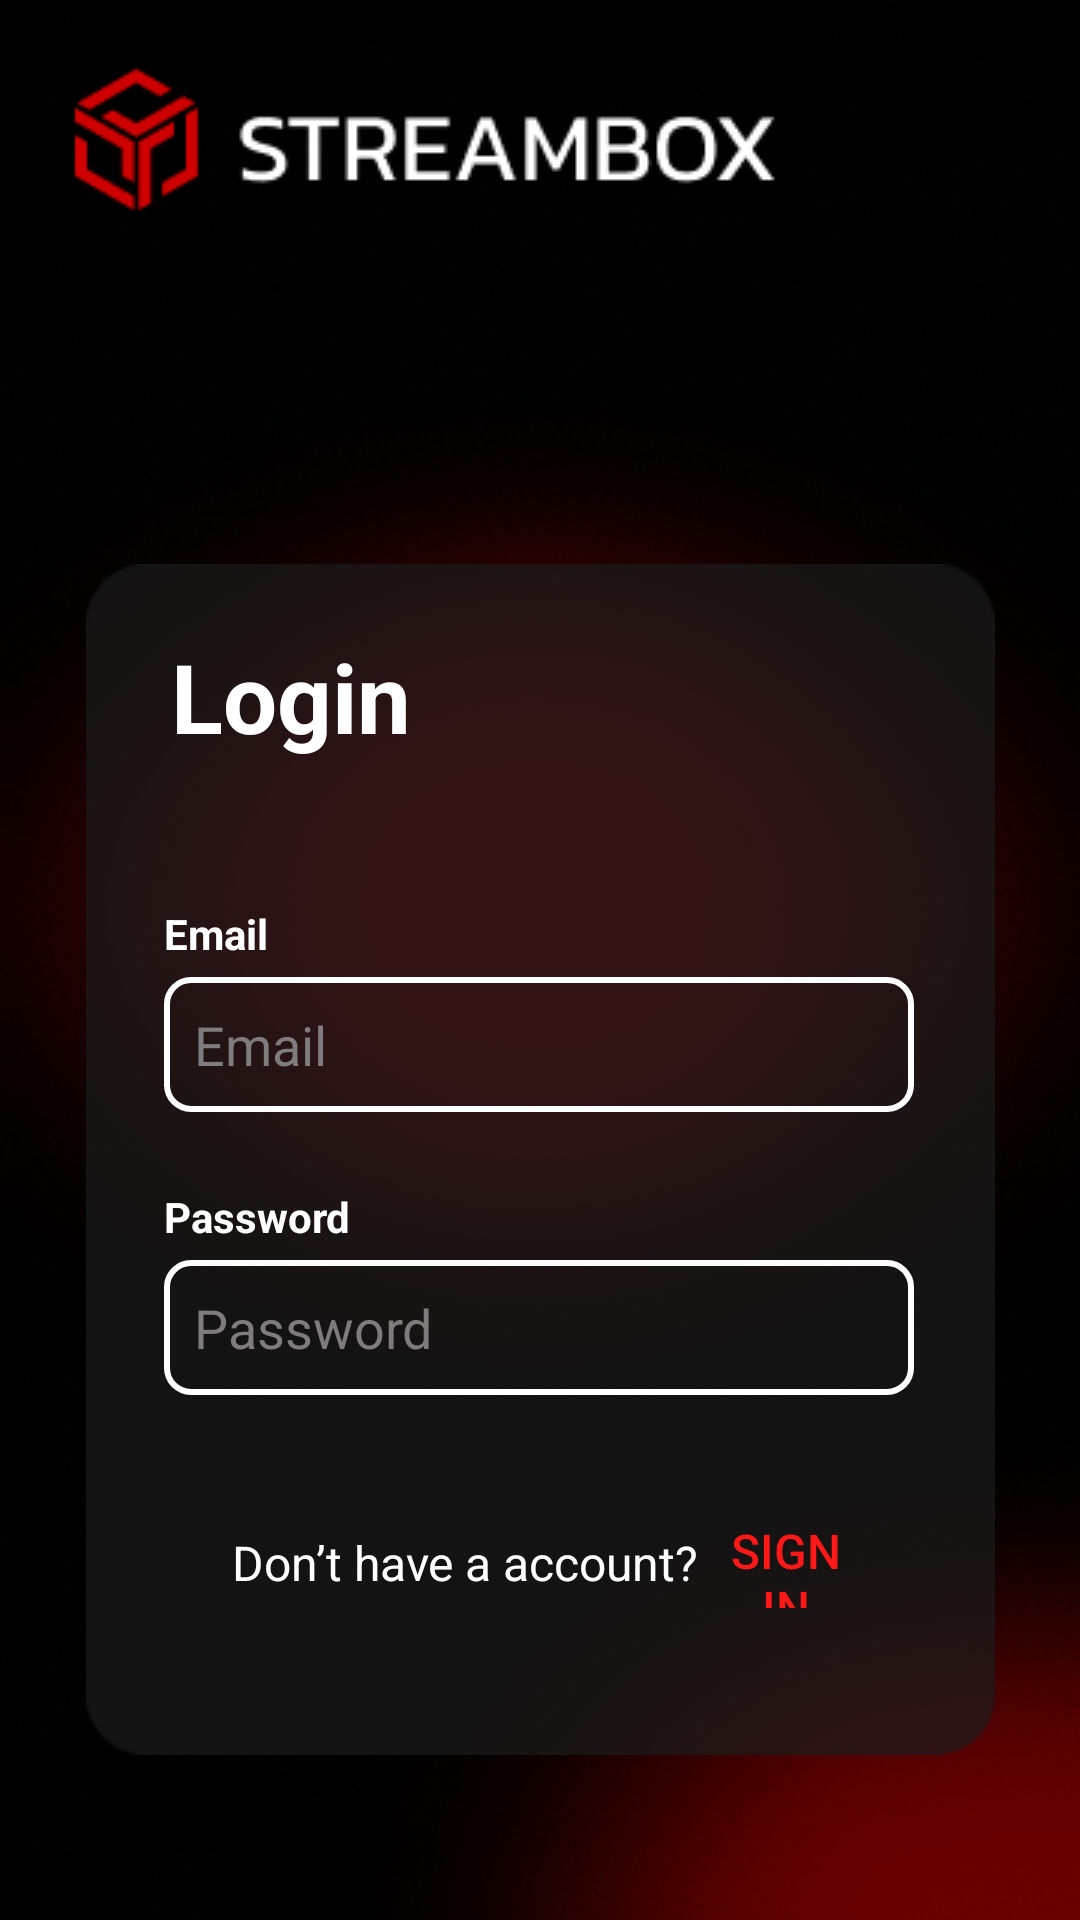

Write the Android layout XML for this screen, with the resource values it uses.
<!-- AndroidManifest.xml: application theme Theme.FinalApp -->
<!-- res/layout/activity_login_page.xml -->
<?xml version="1.0" encoding="utf-8"?>
<LinearLayout xmlns:android="http://schemas.android.com/apk/res/android"
    xmlns:app="http://schemas.android.com/apk/res-auto"
    xmlns:tools="http://schemas.android.com/tools"
    android:id="@+id/main"
    android:layout_width="match_parent"
    android:layout_height="match_parent"
    android:background="@drawable/signup_1"
    android:orientation="vertical"
    tools:context=".signup_page">


    <ImageView
        android:id="@+id/mainLogo"
        android:layout_width="wrap_content"
        android:layout_height="wrap_content"
        app:layout_constraintStart_toStartOf="parent"
        app:layout_constraintTop_toTopOf="parent"
        app:srcCompat="@drawable/main_logo" />

    <androidx.constraintlayout.widget.ConstraintLayout
        android:layout_width="match_parent"
        android:layout_height="550dp">


        <ImageView
            android:id="@+id/imageView"
            android:layout_width="wrap_content"
            android:layout_height="wrap_content"
            app:layout_constraintBottom_toBottomOf="parent"
            app:layout_constraintEnd_toEndOf="parent"
            app:layout_constraintStart_toStartOf="parent"
            app:layout_constraintTop_toTopOf="parent"
            app:layout_constraintVertical_bias="0.503"
            app:srcCompat="@drawable/loginbg" />

        <TextView
            android:id="@+id/SigninText"
            android:layout_width="wrap_content"
            android:layout_height="wrap_content"
            android:text="Login"
            android:textColor="#FFFFFF"
            android:textSize="32dp"
            android:textStyle="bold"
            app:layout_constraintBottom_toBottomOf="parent"
            app:layout_constraintEnd_toEndOf="@+id/imageView"
            app:layout_constraintHorizontal_bias="0.127"
            app:layout_constraintStart_toStartOf="@+id/imageView"
            app:layout_constraintTop_toTopOf="@+id/imageView"
            app:layout_constraintVertical_bias="0.053" />

        <TextView
            android:id="@+id/EmailLable"
            android:layout_width="wrap_content"
            android:layout_height="wrap_content"
            android:layout_marginBottom="5dp"
            android:text="Email"
            android:textColor="@color/white"
            android:textStyle="bold"
            app:layout_constraintBottom_toTopOf="@+id/EmailBox"
            app:layout_constraintEnd_toEndOf="@+id/imageView"
            app:layout_constraintHorizontal_bias="0.097"
            app:layout_constraintStart_toStartOf="@+id/imageView"
            app:layout_constraintTop_toBottomOf="@+id/SigninText"
            app:layout_constraintVertical_bias="1.0" />


        <EditText
            android:id="@+id/EmailBox"
            android:layout_width="250dp"
            android:layout_height="45dp"
            android:layout_marginTop="72dp"
            android:background="@drawable/rounded_corner"
            android:ems="10"
            android:hint="Email"
            android:inputType="text"
            android:paddingLeft="10dp"
            android:textColor="#FFFFFF"
            android:textColorHint="#7E7C7C"
            app:layout_constraintEnd_toEndOf="@+id/imageView"
            app:layout_constraintHorizontal_bias="0.49"
            app:layout_constraintStart_toStartOf="@+id/imageView"
            app:layout_constraintTop_toBottomOf="@+id/SigninText" />


        <TextView
            android:id="@+id/PasswordLable"
            android:layout_width="wrap_content"
            android:layout_height="wrap_content"
            android:layout_marginBottom="5dp"
            android:text="Password"
            android:textColor="@color/white"
            android:textStyle="bold"
            app:layout_constraintBottom_toTopOf="@+id/PasswordBox"
            app:layout_constraintEnd_toEndOf="@+id/imageView"
            app:layout_constraintHorizontal_bias="0.108"
            app:layout_constraintStart_toStartOf="@+id/imageView"
            app:layout_constraintTop_toBottomOf="@+id/SigninText"
            app:layout_constraintVertical_bias="1.0" />

        <EditText
            android:id="@+id/PasswordBox"
            android:layout_width="250dp"
            android:layout_height="45dp"
            android:layout_marginBottom="120dp"
            android:background="@drawable/rounded_corner"
            android:ems="10"
            android:hint="Password"
            android:inputType="textPassword"
            android:paddingLeft="10dp"
            android:textColor="#FFFFFF"
            android:textColorHint="#7E7C7C"
            app:layout_constraintBottom_toBottomOf="@+id/imageView"
            app:layout_constraintEnd_toEndOf="@+id/imageView"

            app:layout_constraintHorizontal_bias="0.49"

            app:layout_constraintStart_toStartOf="@+id/imageView"
            app:layout_constraintTop_toBottomOf="@+id/EmailBox"
            app:layout_constraintVertical_bias="1.0" />

        <LinearLayout
            android:layout_width="280dp"
            android:layout_height="30dp"
            android:orientation="horizontal"
            app:layout_constraintBottom_toBottomOf="parent"
            app:layout_constraintEnd_toEndOf="@+id/imageView"
            app:layout_constraintHorizontal_bias="0.478"
            app:layout_constraintStart_toStartOf="@+id/imageView"
            app:layout_constraintTop_toBottomOf="@+id/PasswordBox"
            app:layout_constraintVertical_bias="0.246">


            <androidx.constraintlayout.widget.ConstraintLayout
                android:layout_width="match_parent"
                android:layout_height="match_parent">

                <TextView
                    android:id="@+id/textView"
                    android:layout_width="wrap_content"
                    android:layout_height="wrap_content"
                    android:layout_marginTop="4dp"
                    android:text="Don’t have a account? "
                    android:textColor="@color/white"
                    android:textSize="16dp"
                    app:layout_constraintEnd_toEndOf="parent"
                    app:layout_constraintHorizontal_bias="0.314"
                    app:layout_constraintStart_toStartOf="parent"
                    app:layout_constraintTop_toTopOf="parent" />

                <Button
                    android:id="@+id/signin"
                    android:layout_width="50dp"
                    android:layout_height="30dp"
                    android:background="#002F1A1A"
                    android:paddingLeft="0dp"
                    android:paddingTop="0dp"
                    android:paddingRight="0dp"
                    android:paddingBottom="0dp"
                    android:text="Sign in"
                    android:textColor="#FF1818"
                    android:textSize="16dp"
                    app:layout_constraintBottom_toBottomOf="parent"
                    app:layout_constraintEnd_toEndOf="parent"
                    app:layout_constraintHorizontal_bias="0.0"
                    app:layout_constraintStart_toEndOf="@+id/textView"
                    app:layout_constraintTop_toTopOf="parent" />


            </androidx.constraintlayout.widget.ConstraintLayout>
        </LinearLayout>


    </androidx.constraintlayout.widget.ConstraintLayout>

    <ImageButton
        android:id="@+id/loginbtn"
        android:layout_width="match_parent"
        android:layout_height="wrap_content"
        android:layout_gravity="center"
        android:layout_marginTop="0dp"
        android:backgroundTint="#00FFFFFF"
        android:contextClickable="true"
        app:srcCompat="@drawable/button__3_" />


</LinearLayout>
<!-- resources referenced by this layout -->
<resources>
  <!-- drawable button__3_: png bitmap (drawable, 8511 bytes) -->
  <!-- drawable loginbg: png bitmap (drawable, 2133 bytes) -->
  <!-- drawable main_logo: png bitmap (drawable, 3581 bytes) -->
  <!-- drawable rounded_corner (drawable) -->
  <?xml version="1.0" encoding="utf-8"?>
  <shape xmlns:android="http://schemas.android.com/apk/res/android">
       
      <corners android:radius="8dp"/> 
      <stroke android:width="2dp" android:color="@color/white"/>
  </shape>
  <!-- drawable signup_1: png bitmap (drawable, 223565 bytes) -->
  <style name="Theme.FinalApp" parent="Base.Theme.FinalApp" />
  <style name="Base.Theme.FinalApp" parent="Theme.Material3.DayNight.NoActionBar">
          
           <item name="colorPrimary">@color/black</item>
      </style>
  <!-- not gathered from this repository: default colours our renderer supplied (Android Studio template values) -->
  <color name="black">#FF000000</color>
  <color name="white">#FFFFFFFF</color>
</resources>
